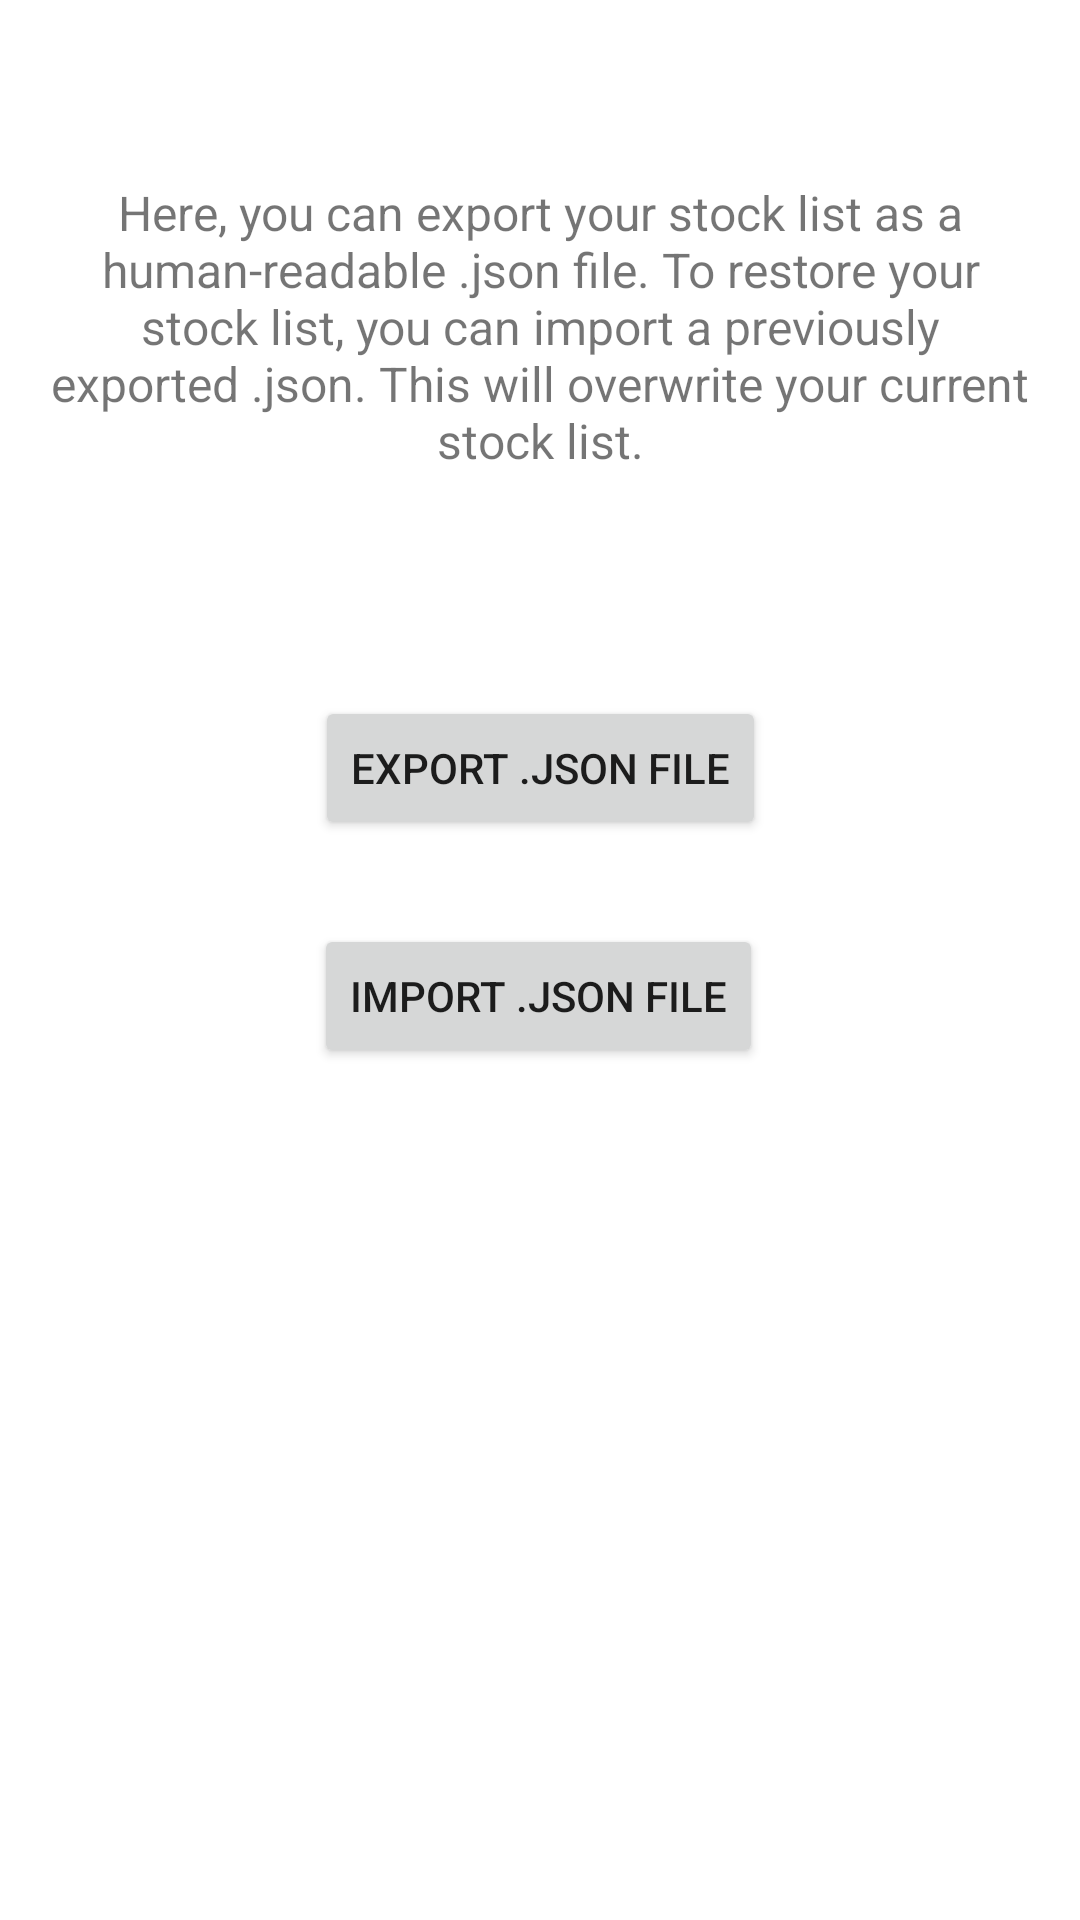

Layout XML and referenced resources for this Android screen:
<!-- AndroidManifest.xml: application theme Theme.ChipStock_recyclerViewTest -->
<!-- res/layout/activity_backup.xml -->
<?xml version="1.0" encoding="utf-8"?>
<androidx.constraintlayout.widget.ConstraintLayout xmlns:android="http://schemas.android.com/apk/res/android"
    xmlns:app="http://schemas.android.com/apk/res-auto"
    xmlns:tools="http://schemas.android.com/tools"
    android:layout_width="match_parent"
    android:layout_height="match_parent"
    tools:context=".BackupActivity">

    <Button
        android:id="@+id/btnExport_id"
        android:layout_width="wrap_content"
        android:layout_height="wrap_content"
        android:layout_marginTop="76dp"
        android:text="Export .json file"
        app:layout_constraintEnd_toEndOf="parent"
        app:layout_constraintStart_toStartOf="parent"
        app:layout_constraintTop_toBottomOf="@+id/textView12" />

    <Button
        android:id="@+id/btnImport_id"
        android:layout_width="wrap_content"
        android:layout_height="wrap_content"
        android:layout_marginTop="28dp"
        android:text="Import .json file"
        app:layout_constraintEnd_toEndOf="parent"
        app:layout_constraintHorizontal_bias="0.498"
        app:layout_constraintStart_toStartOf="parent"
        app:layout_constraintTop_toBottomOf="@+id/btnExport_id" />

    <TextView
        android:id="@+id/textView12"
        android:layout_width="0dp"
        android:layout_height="96dp"
        android:layout_marginStart="16dp"
        android:layout_marginTop="60dp"
        android:layout_marginEnd="16dp"
        android:text="Here, you can export your stock list as a human-readable .json file. To restore your stock list, you can import a previously exported .json. This will overwrite your current stock list."
        android:textAlignment="center"
        android:textSize="16dp"
        app:layout_constraintEnd_toEndOf="parent"
        app:layout_constraintHorizontal_bias="0.0"
        app:layout_constraintStart_toStartOf="parent"
        app:layout_constraintTop_toTopOf="parent" />
</androidx.constraintlayout.widget.ConstraintLayout>
<!-- resources referenced by this layout -->
<resources>
  <style name="Theme.ChipStock_recyclerViewTest" parent="Theme.MaterialComponents.DayNight.NoActionBar">
          
          <item name="colorPrimary">@color/teal_200</item>
          <item name="colorPrimaryVariant">@color/teal_700</item>
          <item name="colorOnPrimary">@color/white</item>
          
          <item name="colorSecondary">@color/teal_200</item>
          <item name="colorSecondaryVariant">@color/teal_700</item>
          <item name="colorOnSecondary">@color/black</item>
          
          <item name="android:statusBarColor">@color/teal_700 </item>
          
      </style>
  <!-- not gathered from this repository: default colours our renderer supplied (Android Studio template values) -->
  <color name="teal_200">#FF03DAC5</color>
  <color name="teal_700">#FF018786</color>
  <color name="black">#FF000000</color>
  <color name="white">#FFFFFFFF</color>
</resources>
